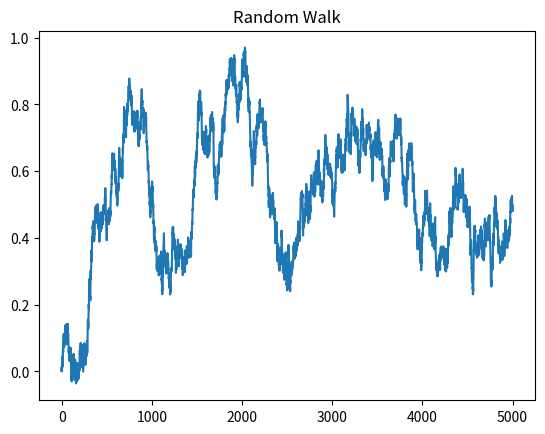
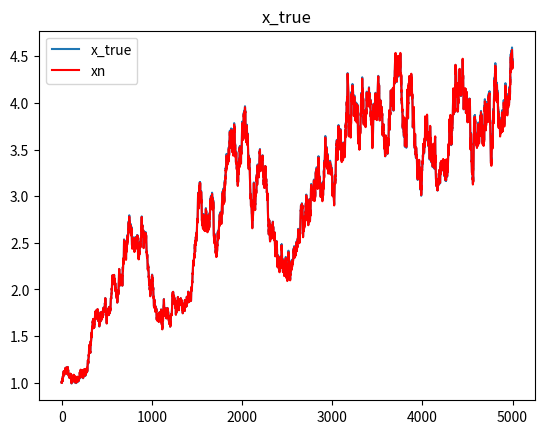
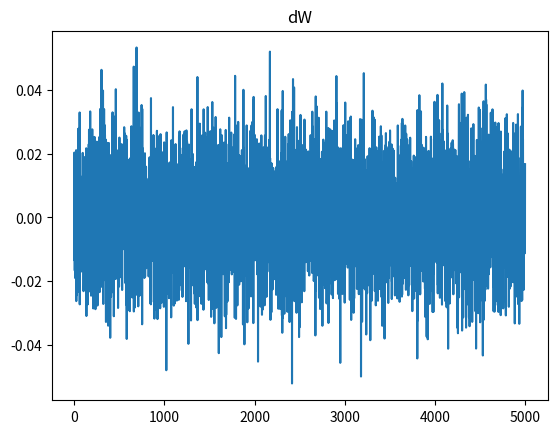

Recreate these plots in Python, in order.
#!/usr/bin/env python3
# -*- coding: utf-8 -*-
"""
Created on Fri Jan 17 14:25:03 2020

[redacted]
[redacted]
"""

import numpy as np
import matplotlib.pyplot as plt

try:
    plt.close('all')
except:
    pass

dt = 2e-4
n=int(1/dt)+1

dW = np.random.normal(0,1,n)*np.sqrt(dt)
W = np.cumsum(dW)

plt.figure()
plt.plot(W)
plt.title("Random Walk")


x = np.zeros(int(1/dt)+1)
x_true = np.zeros(int(1/dt)+1)
x0 = 1.0
a = 1.5
b = 1.0

t = np.arange(0,1+dt,dt)

for i in range(len(t)):
    #print(i)
    x_true[i] = x0 * np.exp((a-0.5*b**2)*t[i]+b*W[i])
    
plt.figure()
plt.plot(x_true,label="x_true")
plt.title("x_true")



#%% Diskrete Loesung

x_n = 1
xn = []


for i in range(0,n):
    x_n = x_n + a*x_n*dt + b*x_n*dW[i]
    xn.append(x_n)
    
#plt.figure()
plt.plot(xn,"r",label="xn")
plt.legend()
#plt.title("xn")

plt.figure()
plt.plot(dW)
plt.title("dW")